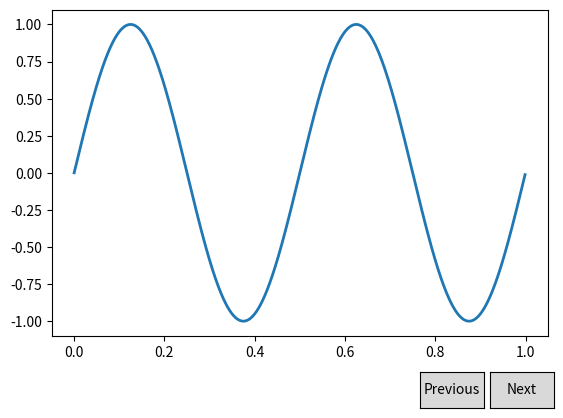

The matplotlib source for this figure:
import numpy as np
import matplotlib.pyplot as plt
from matplotlib.widgets import Button

freqs = np.arange(2, 20, 3)

fig, ax = plt.subplots()
plt.subplots_adjust(bottom=0.2)
t = np.arange(0.0, 1.0, 0.001)
s = np.sin(2*np.pi*freqs[0]*t)
l, = plt.plot(t, s, lw=2)


class Index(object):
    ind = 0

    def next(self, event):
        self.ind += 1
        i = self.ind % len(freqs)
        ydata = np.sin(2*np.pi*freqs[i]*t)
        l.set_ydata(ydata)
        plt.draw()

    def prev(self, event):
        self.ind -= 1
        i = self.ind % len(freqs)
        ydata = np.sin(2*np.pi*freqs[i]*t)
        l.set_ydata(ydata)
        plt.draw()


callback = Index()
axprev = plt.axes([0.7, 0.05, 0.1, 0.075])
axnext = plt.axes([0.81, 0.05, 0.1, 0.075])
bnext = Button(axnext, 'Next')
bnext.on_clicked(callback.next)
bprev = Button(axprev, 'Previous')
bprev.on_clicked(callback.prev)

plt.show()


